Run: headless pygame with SDL's dummy video driver; simulated clock (each Clock.tick advances the game by its frame time, no real sleeping); random seed 0; keys injected as events and as key.get_pressed() state; no mouse input.
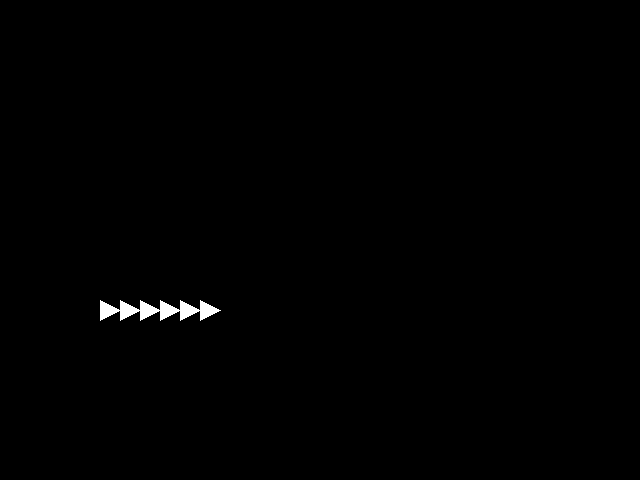
Frame 1 of 4 · flips 1–60 · no input
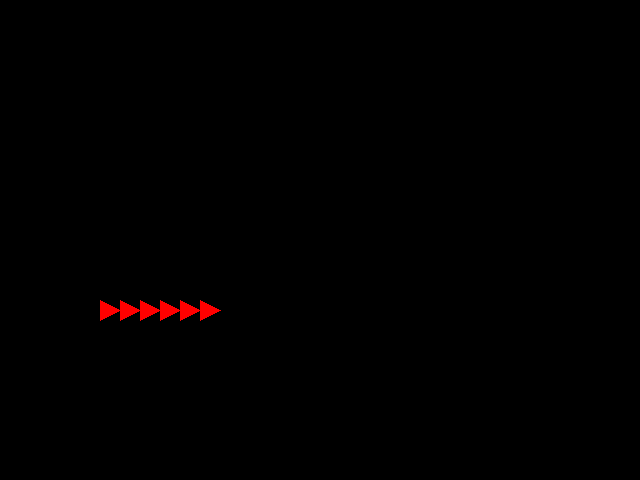
Frame 2 of 4 · flips 61–180 · tapped SPACE, RETURN · held RIGHT (→), D
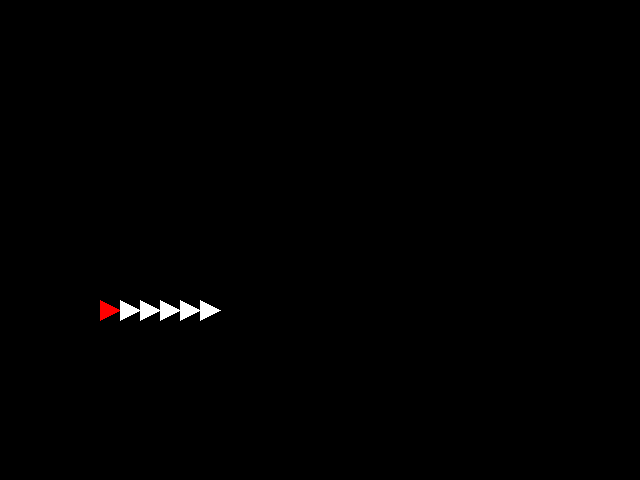
Frame 3 of 4 · flips 181–300 · held DOWN (↓), S
Frame 4 of 4 · flips 301–420 · held LEFT (←), A, UP (↑), W · screen same as frame 2, image omitted

The pygame program that drew these frames:

#Pswitch timer practice
import pygame,sys
screen = pygame.display.set_mode((640,480))
#지금 s를 누른 상태라고 가정하고... -> 땅에 있고, 풀 스피드이면... p speed에 도달한다 이말이여
#점프하고 128 프레임 후에 pspeed 초기화
#8프레임 마다 pmeter증가(max 48)
pmeterseg = 0
timer = 0
CLOCK = pygame.time.Clock()
while True:
    screen.fill((0,0,0))
    timer += 1
    for event in pygame.event.get():
        if event.type == pygame.QUIT:
            pygame.quit()
            sys.exit()
        if event.type == pygame.KEYDOWN:
            if event.key == pygame.K_UP:
                pass
    print(pmeterseg)
    key = pygame.key.get_pressed()
    if key[pygame.K_LEFT] or key[pygame.K_RIGHT]:
        if pmeterseg < 6 and timer % 8 == 0:
            pmeterseg += 1
    else:
        if timer % 24 == 0 and pmeterseg > 0:
            pmeterseg -= 1
    for i in range(6):
        if i < pmeterseg:pygame.draw.polygon(screen,(255,0,0),((120 + 20 * i,310),(100 + 20 * i,320),(100 + 20 * i,300)))
        else: pygame.draw.polygon(screen,(255,255,255),((120 + 20 * i,310),(100 + 20 * i,320),(100 + 20 * i,300)))
    pygame.display.update()
    CLOCK.tick(60)
